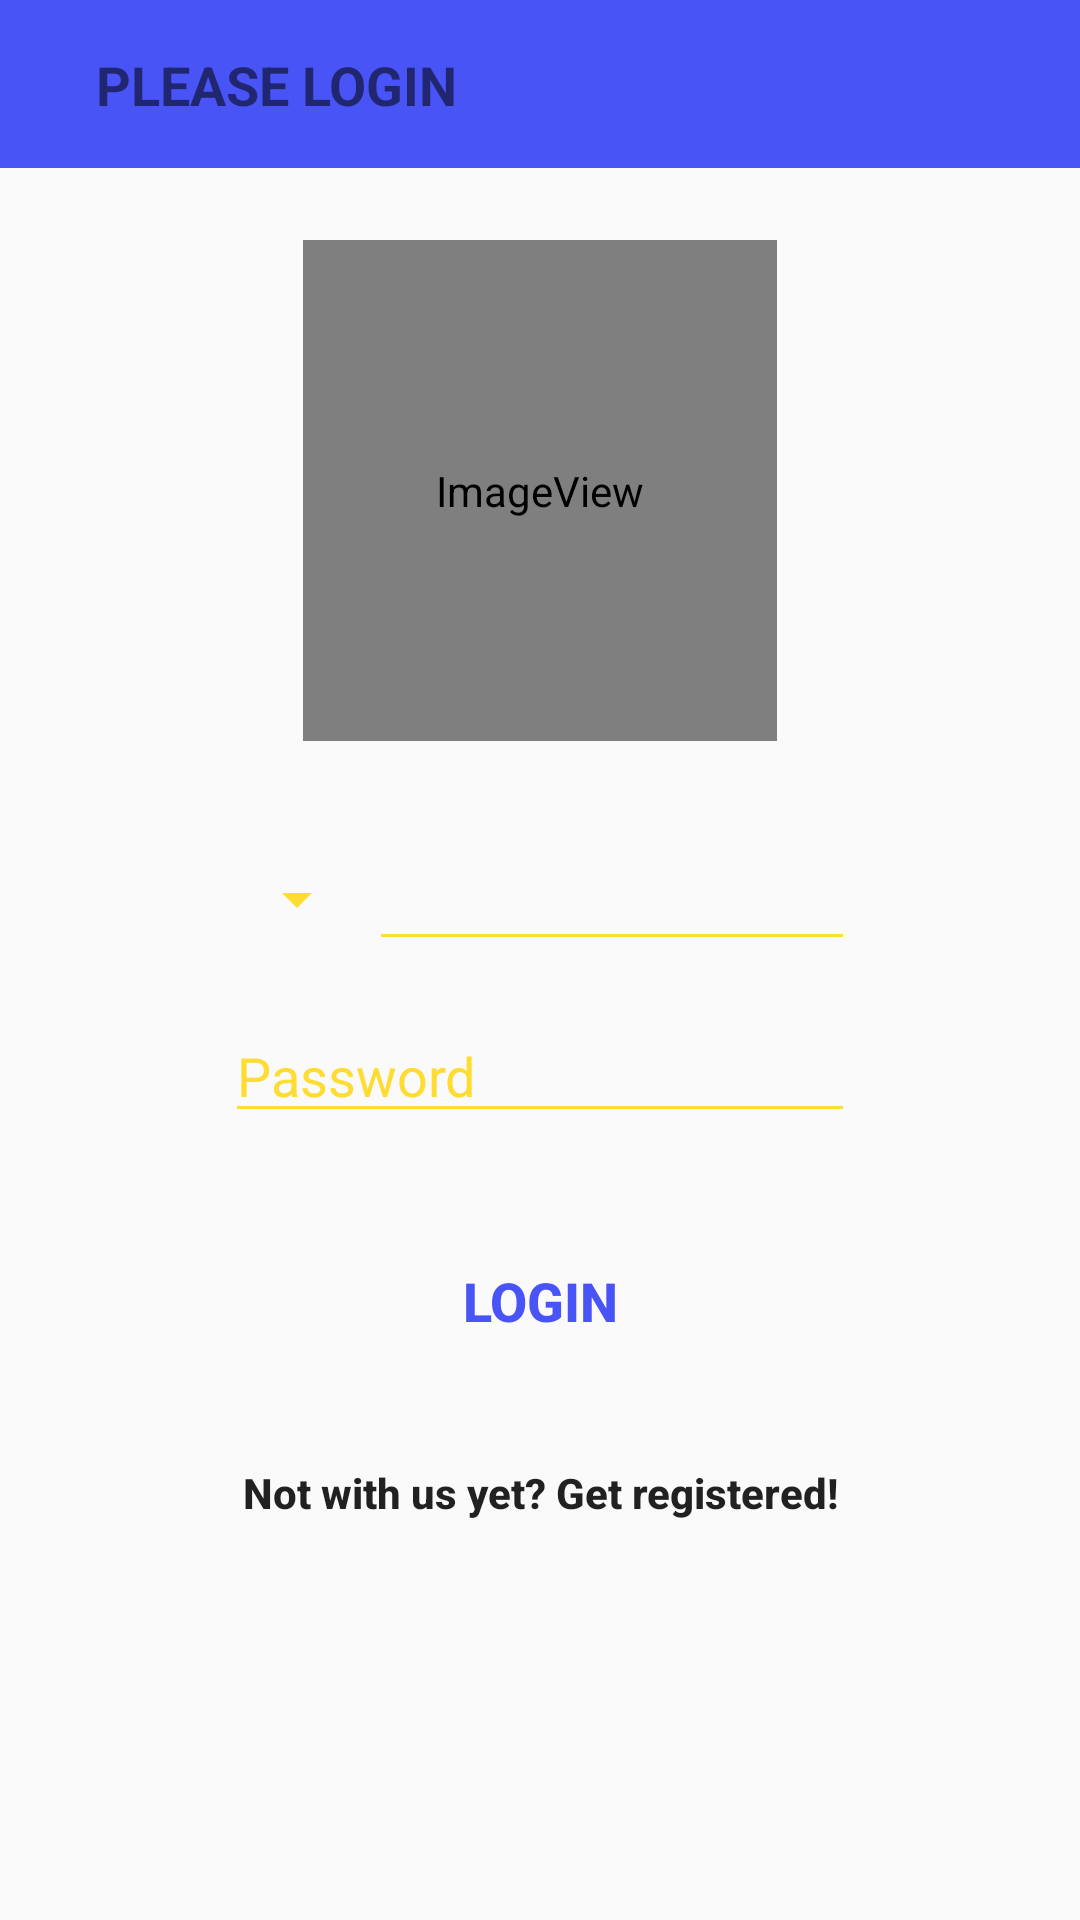

Android layout source for this screen:
<!-- AndroidManifest.xml: application theme AppTheme -->
<!-- res/layout/fragment_login.xml -->
<?xml version="1.0" encoding="utf-8"?>
<android.support.constraint.ConstraintLayout xmlns:android="http://schemas.android.com/apk/res/android"
    xmlns:app="http://schemas.android.com/apk/res-auto"
    xmlns:tools="http://schemas.android.com/tools"
    android:layout_width="match_parent"
    android:layout_height="match_parent"
    tools:context=".UserDetails.LoginFragment">

    <android.support.v7.widget.Toolbar
        android:id="@+id/toolbar"
        android:layout_width="match_parent"
        android:layout_height="?attr/actionBarSize"
        android:background="@color/blue"
        android:theme="?attr/actionBarTheme"
        app:layout_constraintEnd_toEndOf="parent"
        app:layout_constraintStart_toStartOf="parent"
        app:layout_constraintTop_toTopOf="parent" />

    <TextView
        android:id="@+id/textView"
        android:layout_width="wrap_content"
        android:layout_height="wrap_content"
        android:layout_marginStart="32dp"
        android:layout_marginTop="8dp"
        android:layout_marginBottom="8dp"
        android:text="PLEASE LOGIN"
        android:textSize="18sp"
        android:textStyle="bold"
        app:layout_constraintBottom_toBottomOf="@+id/toolbar"
        app:layout_constraintStart_toStartOf="@+id/toolbar"
        app:layout_constraintTop_toTopOf="@+id/toolbar" />

    <ImageView
        android:id="@+id/imageView"
        android:layout_width="158dp"
        android:layout_height="167dp"
        android:layout_marginStart="8dp"
        android:layout_marginTop="24dp"
        android:layout_marginEnd="8dp"
        app:layout_constraintEnd_toEndOf="parent"
        app:layout_constraintStart_toStartOf="parent"
        app:layout_constraintTop_toBottomOf="@+id/toolbar"
        app:srcCompat="@mipmap/login_round" />

    <Spinner
        android:id="@+id/spinnerExtention"
        android:layout_width="wrap_content"
        android:layout_height="0dp"
        android:outlineSpotShadowColor="@color/yellow"
        app:layout_constraintBottom_toBottomOf="@+id/etPhoneNumber"
        app:layout_constraintStart_toStartOf="@+id/etPassword"
        app:layout_constraintTop_toTopOf="@+id/etPhoneNumber" />

    <EditText
        android:id="@+id/etPhoneNumber"
        android:layout_width="0dp"
        android:layout_height="wrap_content"
        android:layout_marginTop="32dp"
        android:ems="10"
        android:inputType="number"
        android:textColor="@color/yellow"
        app:layout_constraintEnd_toEndOf="@+id/etPassword"
        app:layout_constraintStart_toEndOf="@+id/spinnerExtention"
        app:layout_constraintTop_toBottomOf="@+id/imageView" />

    <EditText
        android:id="@+id/etPassword"
        android:layout_width="wrap_content"
        android:layout_height="wrap_content"
        android:layout_marginStart="8dp"
        android:layout_marginTop="16dp"
        android:layout_marginEnd="8dp"
        android:ems="10"
        android:hint="Password"
        android:inputType="textPassword"
        android:textColor="@color/yellow"
        android:textColorHint="@color/yellow"
        app:layout_constraintEnd_toEndOf="parent"
        app:layout_constraintStart_toStartOf="parent"
        app:layout_constraintTop_toBottomOf="@+id/etPhoneNumber" />

    <Button
        android:id="@+id/btnLogin"
        android:layout_width="0dp"
        android:layout_height="wrap_content"
        android:layout_marginStart="32dp"
        android:layout_marginTop="32dp"
        android:layout_marginEnd="32dp"
        android:background="@drawable/btn_login"
        android:text="login"
        android:textColor="@color/blue"
        android:textSize="18sp"
        android:textStyle="bold"
        app:layout_constraintEnd_toEndOf="@+id/etPassword"
        app:layout_constraintStart_toStartOf="@+id/etPassword"
        app:layout_constraintTop_toBottomOf="@+id/etPassword" />

    <Button
        android:id="@+id/btnRegistration"
        android:layout_width="wrap_content"
        android:layout_height="wrap_content"
        android:layout_marginStart="8dp"
        android:layout_marginTop="16dp"
        android:layout_marginEnd="8dp"
        android:background="#00ffffff"
        android:text="Not with us yet? Get registered!"
        android:textAllCaps="false"
        android:textStyle="bold"
        app:layout_constraintEnd_toEndOf="parent"
        app:layout_constraintStart_toStartOf="parent"
        app:layout_constraintTop_toBottomOf="@+id/btnLogin" />

</android.support.constraint.ConstraintLayout>
<!-- resources referenced by this layout -->
<resources>
  <color name="blue">#4954F7</color>
  <color name="yellow">#FEDC32</color>
  <!-- mipmap login_round (mipmap-anydpi-v26) -->
  <?xml version="1.0" encoding="utf-8"?>
  <adaptive-icon xmlns:android="http://schemas.android.com/apk/res/android">
      <background android:drawable="@color/ic_launcher_background"/>
      <foreground android:drawable="@mipmap/ic_login"/>
  </adaptive-icon>
  <style name="AppTheme" parent="Theme.AppCompat.Light.NoActionBar">
          
          <item name="colorPrimary">@color/colorPrimary</item>
          <item name="colorPrimaryDark">@color/colorPrimaryDark</item>
          <item name="colorAccent">@color/colorAccent</item>
          <item name="colorControlNormal">@color/yellow</item>
      </style>
  <color name="colorPrimary">#FEDC32</color>
  <color name="colorPrimaryDark">#4954F7</color>
  <color name="colorAccent">#D81B60</color>
</resources>
